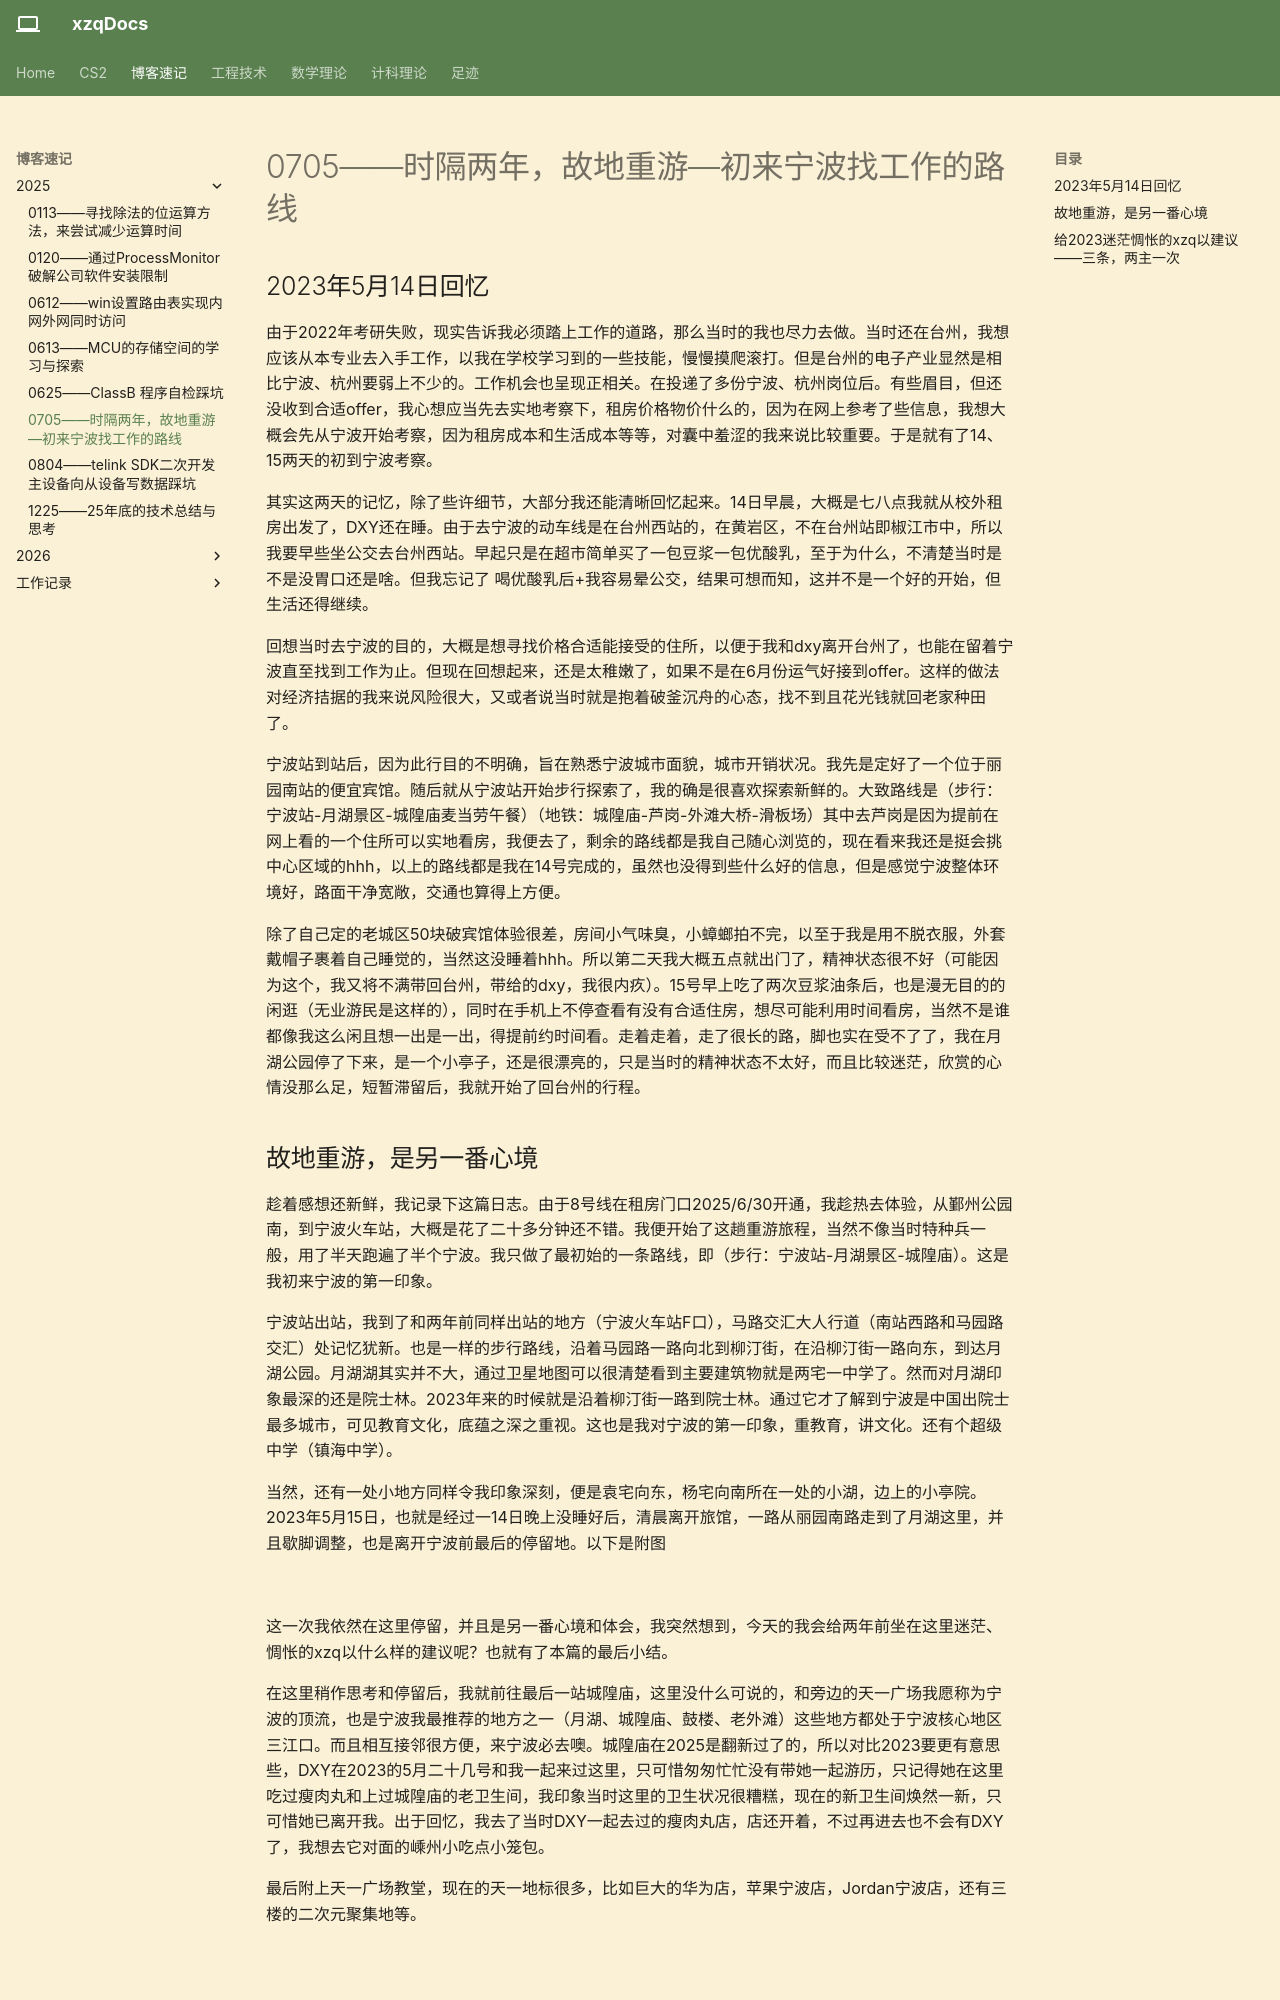

repository: Xuser7/Xuser7.github.io · page: 博客速记/2025/0705/index.html · generator: mkdocs

# 0705——时隔两年，故地重游—初来宁波找工作的路线

## 2023年5月14日回忆

由于2022年考研失败，现实告诉我必须踏上工作的道路，那么当时的我也尽力去做。当时还在台州，我想应该从本专业去入手工作，以我在学校学习到的一些技能，慢慢摸爬滚打。但是台州的电子产业显然是相比宁波、杭州要弱上不少的。工作机会也呈现正相关。在投递了多份宁波、杭州岗位后。有些眉目，但还没收到合适offer，我心想应当先去实地考察下，租房价格物价什么的，因为在网上参考了些信息，我想大概会先从宁波开始考察，因为租房成本和生活成本等等，对囊中羞涩的我来说比较重要。于是就有了14、15两天的初到宁波考察。

其实这两天的记忆，除了些许细节，大部分我还能清晰回忆起来。14日早晨，大概是七八点我就从校外租房出发了，DXY还在睡。由于去宁波的动车线是在台州西站的，在黄岩区，不在台州站即椒江市中，所以我要早些坐公交去台州西站。早起只是在超市简单买了一包豆浆一包优酸乳，至于为什么，不清楚当时是不是没胃口还是啥。但我忘记了 喝优酸乳后+我容易晕公交，结果可想而知，这并不是一个好的开始，但生活还得继续。

回想当时去宁波的目的，大概是想寻找价格合适能接受的住所，以便于我和dxy离开台州了，也能在留着宁波直至找到工作为止。但现在回想起来，还是太稚嫩了，如果不是在6月份运气好接到offer。这样的做法对经济拮据的我来说风险很大，又或者说当时就是抱着破釜沉舟的心态，找不到且花光钱就回老家种田了。

宁波站到站后，因为此行目的不明确，旨在熟悉宁波城市面貌，城市开销状况。我先是定好了一个位于丽园南站的便宜宾馆。随后就从宁波站开始步行探索了，我的确是很喜欢探索新鲜的。大致路线是（步行：宁波站-月湖景区-城隍庙麦当劳午餐）（地铁：城隍庙-芦岗-外滩大桥-滑板场）其中去芦岗是因为提前在网上看的一个住所可以实地看房，我便去了，剩余的路线都是我自己随心浏览的，现在看来我还是挺会挑中心区域的hhh，以上的路线都是我在14号完成的，虽然也没得到些什么好的信息，但是感觉宁波整体环境好，路面干净宽敞，交通也算得上方便。

除了自己定的老城区50块破宾馆体验很差，房间小气味臭，小蟑螂拍不完，以至于我是用不脱衣服，外套戴帽子裹着自己睡觉的，当然这没睡着hhh。所以第二天我大概五点就出门了，精神状态很不好（可能因为这个，我又将不满带回台州，带给的dxy，我很内疚）。15号早上吃了两次豆浆油条后，也是漫无目的的闲逛（无业游民是这样的），同时在手机上不停查看有没有合适住房，想尽可能利用时间看房，当然不是谁都像我这么闲且想一出是一出，得提前约时间看。走着走着，走了很长的路，脚也实在受不了了，我在月湖公园停了下来，是一个小亭子，还是很漂亮的，只是当时的精神状态不太好，而且比较迷茫，欣赏的心情没那么足，短暂滞留后，我就开始了回台州的行程。

## 故地重游，是另一番心境

趁着感想还新鲜，我记录下这篇日志。由于8号线在租房门口2025/6/30开通，我趁热去体验，从鄞州公园南，到宁波火车站，大概是花了二十多分钟还不错。我便开始了这趟重游旅程，当然不像当时特种兵一般，用了半天跑遍了半个宁波。我只做了最初始的一条路线，即（步行：宁波站-月湖景区-城隍庙）。这是我初来宁波的第一印象。

宁波站出站，我到了和两年前同样出站的地方（宁波火车站F口），马路交汇大人行道（南站西路和马园路交汇）处记忆犹新。也是一样的步行路线，沿着马园路一路向北到柳汀街，在沿柳汀街一路向东，到达月湖公园。月湖湖其实并不大，通过卫星地图可以很清楚看到主要建筑物就是两宅一中学了。然而对月湖印象最深的还是院士林。2023年来的时候就是沿着柳汀街一路到院士林。通过它才了解到宁波是中国出院士最多城市，可见教育文化，底蕴之深之重视。这也是我对宁波的第一印象，重教育，讲文化。还有个超级中学（镇海中学）。

当然，还有一处小地方同样令我印象深刻，便是袁宅向东，杨宅向南所在一处的小湖，边上的小亭院。2023年5月15日，也就是经过一14日晚上没睡好后，清晨离开旅馆，一路从丽园南路走到了月湖这里，并且歇脚调整，也是离开宁波前最后的停留地。以下是附图

![](ast/IMG_20250705_185846.jpg)

这一次我依然在这里停留，并且是另一番心境和体会，我突然想到，今天的我会给两年前坐在这里迷茫、惆怅的xzq以什么样的建议呢？也就有了本篇的最后小结。

在这里稍作思考和停留后，我就前往最后一站城隍庙，这里没什么可说的，和旁边的天一广场我愿称为宁波的顶流，也是宁波我最推荐的地方之一（月湖、城隍庙、鼓楼、老外滩）这些地方都处于宁波核心地区三江口。而且相互接邻很方便，来宁波必去噢。城隍庙在2025是翻新过了的，所以对比2023要更有意思些，DXY在2023的5月二十几号和我一起来过这里，只可惜匆匆忙忙没有带她一起游历，只记得她在这里吃过瘦肉丸和上过城隍庙的老卫生间，我印象当时这里的卫生状况很糟糕，现在的新卫生间焕然一新，只可惜她已离开我。出于回忆，我去了当时DXY一起去过的瘦肉丸店，店还开着，不过再进去也不会有DXY了，我想去它对面的嵊州小吃点小笼包。

最后附上天一广场教堂，现在的天一地标很多，比如巨大的华为店，苹果宁波店，Jordan宁波店，还有三楼的二次元聚集地等。

![](ast/IMG_20250705_195328.jpg)
